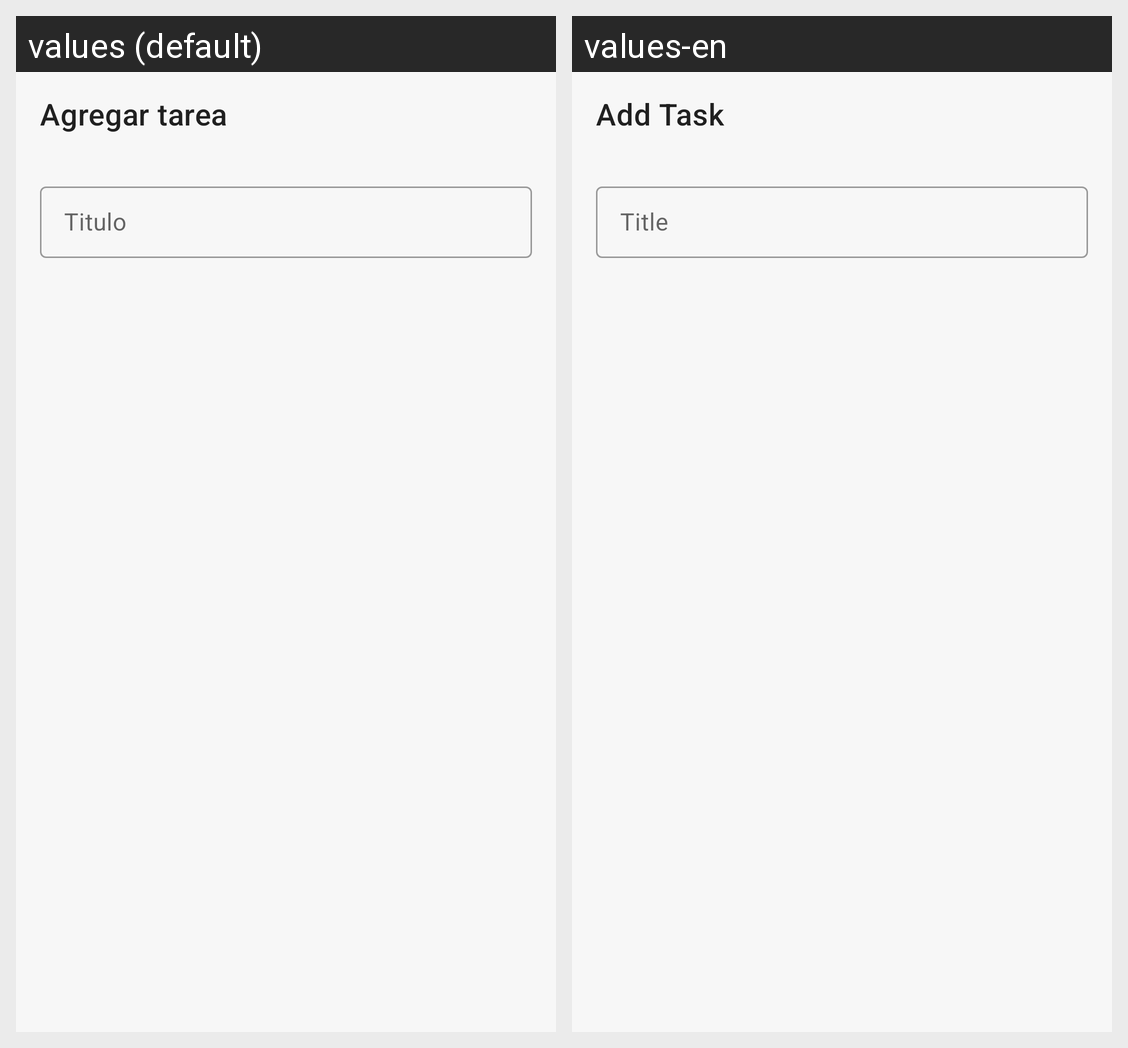

Strings drawn on this Android screen and how each of the app's shown locales translates them:
Android screen res/layout/fragment_add.xml rendered under 2 locales, left to right: values (default), values-en. Device: Nexus 5 (rendered at 1080×1920; each locale shown at half size, 540×960, under a caption strip naming it); theme Theme.ListTodo.
Strings drawn on this screen, with the default value and each locale's value (text and hints the layout hard-codes, and strings that could not be matched under every locale, appear in the picture but are not listed):

add_fragment_toolbar
  values: Agregar tarea
  values-en: Add Task

add_fragment_title
  values: Titulo
  values-en: Title
